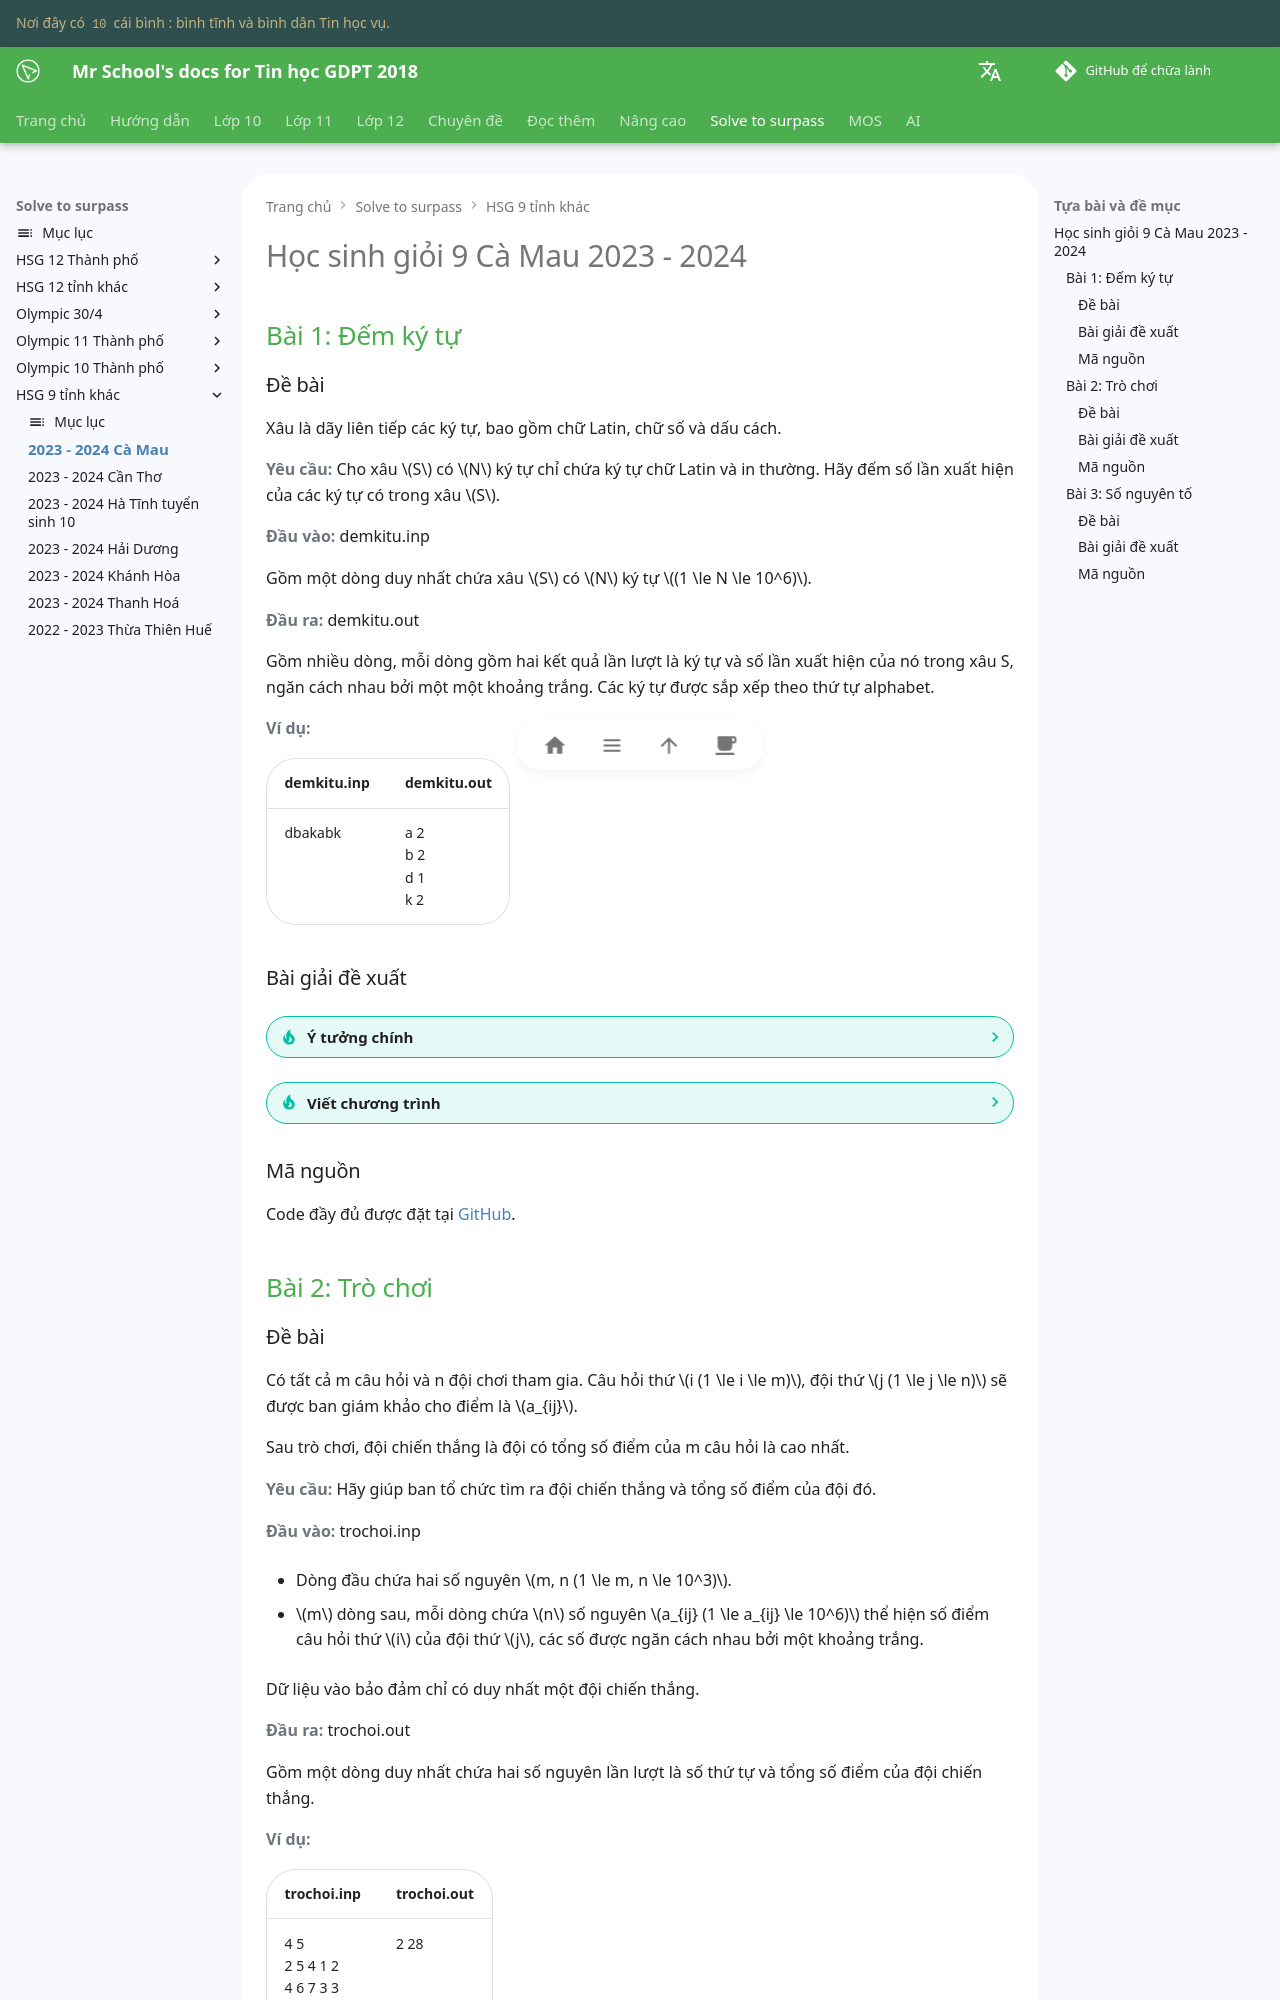

repository: vtchitruong/vtchitruong.github.io · page: solve-to-surpass/hsg9-tinh/2023-2024-camau/index.html · generator: mkdocs

---
tags:
    - đếm ký tự
    - chuỗi
    - mảng tần số
    - giá trị lớn nhất
    - sàng nguyên tố Eratosthenes
    - tổng tiền tố
---

# Học sinh giỏi 9 Cà Mau 2023 - 2024

## Bài 1: Đếm ký tự

### Đề bài

Xâu là dãy liên tiếp các ký tự, bao gồm chữ Latin, chữ số và dấu cách.

**Yêu cầu:** Cho xâu $S$ có $N$ ký tự chỉ chứa ký tự chữ Latin và in thường. Hãy đếm số lần xuất hiện của các ký tự có trong xâu $S$.

**Đầu vào:** demkitu.inp

Gồm một dòng duy nhất chứa xâu $S$ có $N$ ký tự $(1 \le N \le 10^6)$.

**Đầu ra:** demkitu.out

Gồm nhiều dòng, mỗi dòng gồm hai kết quả lần lượt là ký tự và số lần xuất hiện của nó trong xâu S, ngăn cách nhau bởi một một khoảng trắng. Các ký tự được sắp xếp theo thứ tự alphabet.

**Ví dụ:**

| demkitu.inp | demkitu.out |
| --- | --- |
| dbakabk | a 2 <br> b 2 <br> d 1 <br> k 2 <br> |

### Bài giải đề xuất

??? tip "Ý tưởng chính"

    Sử dụng mảng tần số `f` để ghi nhận số lần xuất hiện của mỗi ký tự.

    Lợi ích của mảng tần số `f`:

    - Hiệu quả về bộ nhớ.
    - Khi thực hiện đếm, chỉ cần một vòng lặp.
    - Tốc độ truy xuất là $O(1)$ khi cập nhật số lần xuất hiện của một ký tự.
    - Dễ dàng xuất kết quả theo thứ tự bảng chữ cái.

??? tip "Viết chương trình"

    1\. Khởi tạo mảng tần số `f` gồm 26 phần tử (ứng với 26 ký tự từ a đến z), mang giá trị 0, tức chưa xuất hiện lần nào.

    === "C++"

        ```c++ linenums="12"
        int f[26] = {0};
        ```

    === "Python"

        ```py linenums="10"
        f = [0] * 26
        ```

    2\. Duyệt từng ký tự trong chuỗi và cập nhật số lần xuất hiện của nó vào mảng `f`.

    === "C++"

        ```c++ linenums="26"
            // Duyệt từng ký tự c của chuỗi s
            for (char c : s)
            {
                if (c >= 'a' && c <= 'z')
                {
                    // Nếu c là ký tự a..z thì cập nhật số lần xuất hiện của nó
                    f[c - 'a']++;
                }
            }
        ```

    === "Python"

        ```py linenums="24"
            # Duyệt từng ký tự c của chuỗi s
            for c in s:
                # Nếu c là ký tự a..z thì cập nhật số lần xuất hiện của nó
                f[ord(c) - ord('a')] += 1
        ```

### Mã nguồn

Code đầy đủ được đặt tại [GitHub](https://github.com/vtchitruong/hsg/tree/main/hsg9-tinh/2023-2024-camau/demkitu){:target="_blank"}.

## Bài 2: Trò chơi

### Đề bài

Có tất cả m câu hỏi và n đội chơi tham gia. Câu hỏi thứ $i (1 \le i \le m)$, đội thứ $j (1 \le j \le n)$ sẽ được ban giám khảo cho điểm là $a_{ij}$.

Sau trò chơi, đội chiến thắng là đội có tổng số điểm của m câu hỏi là cao nhất.

**Yêu cầu:** Hãy giúp ban tổ chức tìm ra đội chiến thắng và tổng số điểm của đội đó.

**Đầu vào:** trochoi.inp

- Dòng đầu chứa hai số nguyên $m, n (1 \le m, n \le 10^3)$.

- $m$ dòng sau, mỗi dòng chứa $n$ số nguyên $a_{ij} (1 \le a_{ij} \le 10^6)$ thể hiện số điểm câu hỏi thứ $i$ của đội thứ $j$, các số được ngăn cách nhau bởi một khoảng trắng.

Dữ liệu vào bảo đảm chỉ có duy nhất một đội chiến thắng.

**Đầu ra:** trochoi.out

Gồm một dòng duy nhất chứa hai số nguyên lần lượt là số thứ tự và tổng số điểm của đội chiến thắng.

**Ví dụ:**

| trochoi.inp | trochoi.out |
| --- | --- |
| 4 5 <br> 2 5 4 1 2 <br> 4 6 7 3 3 <br> 6 9 5 4 3 <br> 3 8 1 2 4 | 2 28 |

Giải thích:

- Có 4 câu hỏi và 5 đội chơi.
- Số điểm 4 câu hỏi của đội 1 lần lượt là 2, 4, 6 và 3. Tổng điểm là 15.
- Tương tự, tổng số điểm của đội 2, đội 3, đội 4 và đội 5 lần lượt là: 28, 17, 10 và 12.

Đội 2 là đội chiến thắng với 28 điểm.
